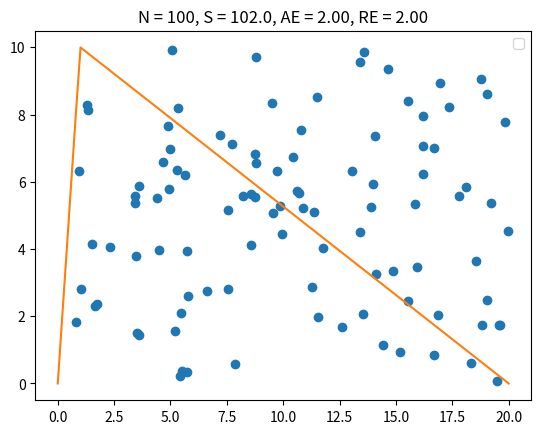

Source code (Python):
import numpy as np
import matplotlib.pyplot as plt

n = 1

trueS = 100
def f(x):
    return np.where(x < n, 10 * x / n, 10 * (x - 20) / (n - 20))

x = np.linspace(0, 20, 100)
a = 20 
b = 10 

N = 100

r_x = np.random.uniform(0, a, N)
r_y = np.random.uniform(0, b, N)

M = np.sum(r_y < f(r_x))

S = a * b * M / N

plt.plot(x, f(x), 'tab:orange')
plt.scatter(r_x, r_y)


plt.title(f"N = {N}, S = {S}, AE = {abs(S - trueS):.2f}, RE = {100 * abs(S - trueS) / trueS:.2f}")

plt.legend()
plt.show()